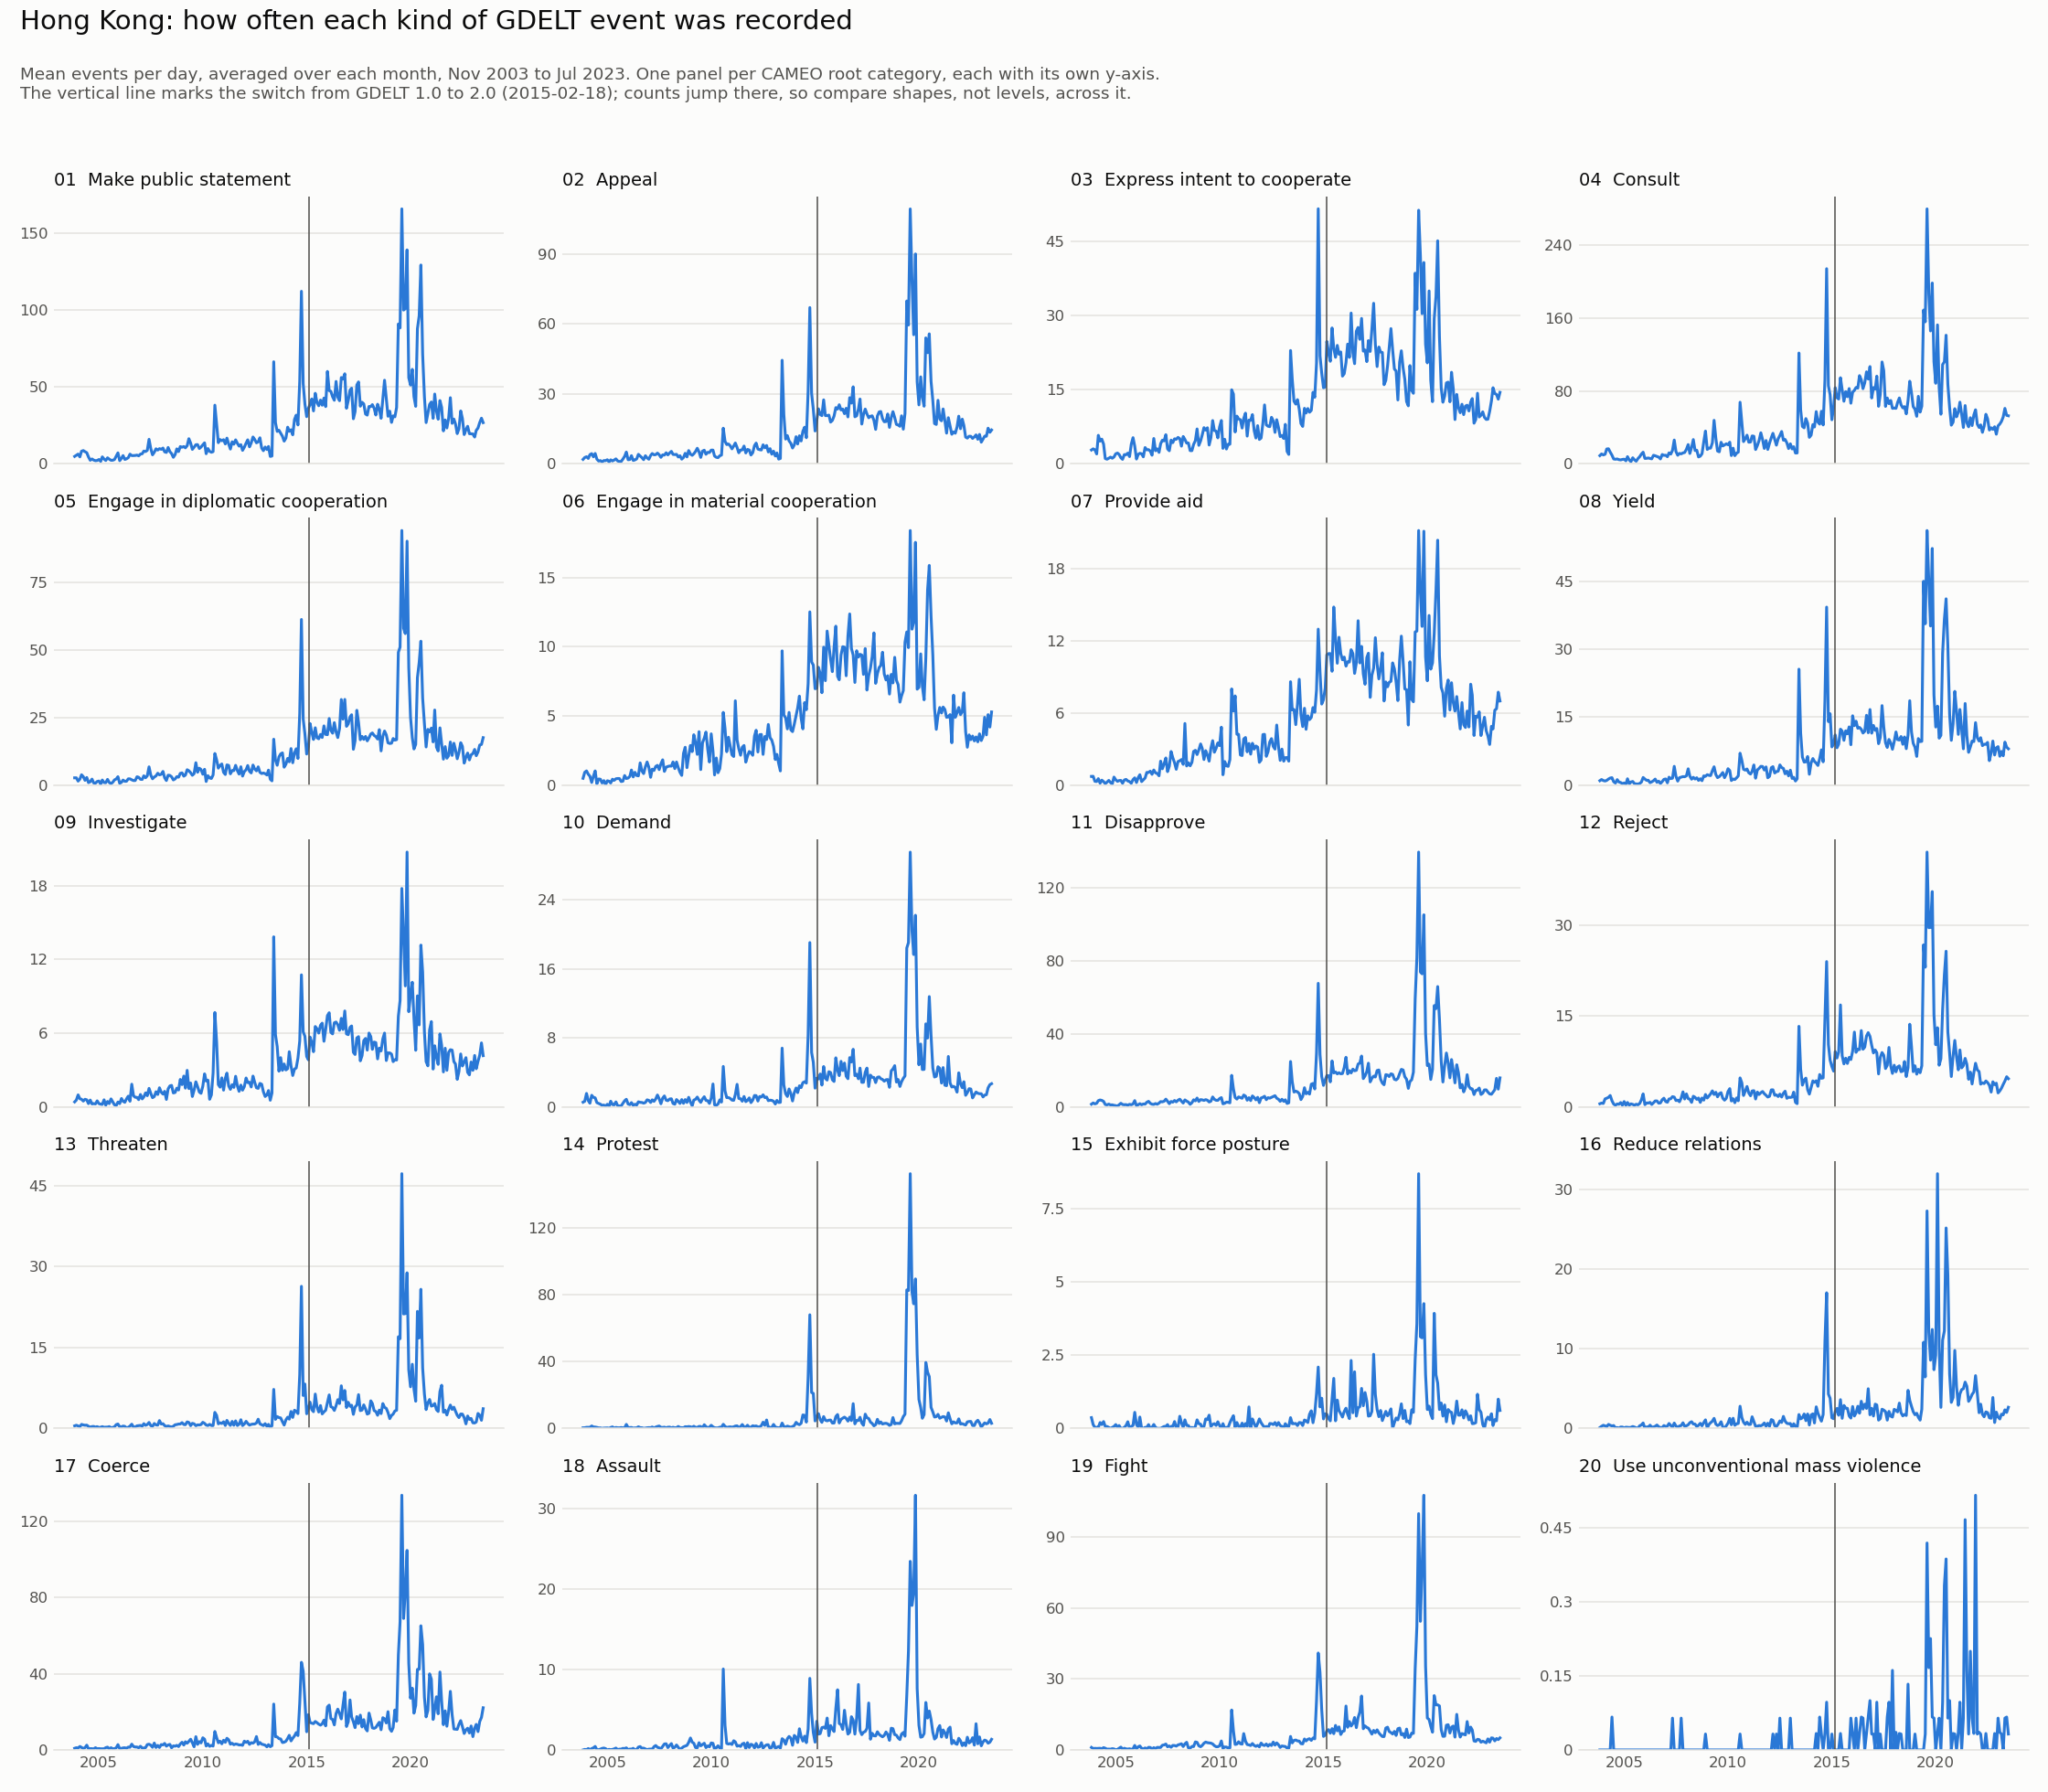

Data behind this chart, as committed beside it:
month, 01 Make public statement, 02 Appeal, 03 Express intent to cooperate, 04 Consult, 05 Engage in diplomatic cooperation, 06 Engage in material cooperation, 07 Provide aid, 08 Yield, 09 Investigate, 10 Demand, 11 Disapprove, 12 Reject, 13 Threaten, 14 Protest, 15 Exhibit force posture, 16 Reduce relations, 17 Coerce, 18 Assault, 19 Fight, 20 Use unconventional mass violence
2003-11-01, 4.733, 1.833, 2.767, 8.833, 2.733, 0.5, 0.733, 1.0, 0.4, 0.533, 1.433, 0.5, 0.467, 0.333, 0.367, 0.1, 0.867, 0.0, 1.067, 0.0
2003-12-01, 5.484, 2.645, 3.0, 10.68, 2.742, 0.935, 0.742, 1.258, 0.548, 0.645, 2.097, 0.613, 0.581, 0.387, 0.129, 0.258, 1.161, 0.065, 0.581, 0.0
2004-01-01, 6.226, 2.968, 2.806, 9.581, 1.516, 1.032, 0.323, 1.032, 0.968, 1.548, 1.613, 0.548, 0.452, 0.613, 0.032, 0.387, 1.0, 0.032, 0.677, 0.0
2004-02-01, 4.414, 2.241, 1.966, 10.35, 2.276, 0.793, 0.31, 0.931, 0.655, 0.724, 1.931, 1.31, 0.31, 0.586, 0.034, 0.31, 1.828, 0.172, 0.621, 0.0
2004-03-01, 8.097, 3.871, 5.742, 16.13, 3.871, 0.645, 0.548, 1.065, 0.613, 0.419, 3.387, 1.419, 0.742, 0.613, 0.032, 0.194, 1.323, 0.032, 0.677, 0.0
2004-04-01, 8.533, 4.3, 4.567, 16.37, 3.167, 0.2, 0.167, 1.367, 0.467, 1.333, 3.733, 1.567, 0.633, 1.433, 0.2, 0.5, 0.767, 0.167, 0.7, 0.0
2004-05-01, 7.806, 2.935, 4.968, 12.71, 1.806, 0.645, 0.419, 1.581, 0.613, 1.097, 3.516, 1.871, 0.581, 0.839, 0.129, 0.387, 1.194, 0.258, 0.484, 0.0
2004-06-01, 7.167, 4.367, 3.967, 9.333, 2.867, 1.033, 0.3, 1.667, 0.567, 1.033, 2.967, 1.0, 0.6, 0.767, 0.233, 0.3, 2.5, 0.433, 0.967, 0.067
2004-07-01, 4.387, 1.935, 1.032, 5.161, 0.968, 0.097, 0.129, 0.774, 0.258, 0.484, 1.258, 0.452, 0.387, 0.581, 0.065, 0.355, 0.613, 0.032, 0.71, 0.0
2004-08-01, 2.226, 1.129, 0.903, 4.839, 1.29, 0.452, 0.258, 0.484, 0.548, 0.387, 1.065, 0.258, 0.226, 0.29, 0.065, 0.065, 0.677, 0.032, 0.323, 0.0
2004-09-01, 3.067, 1.3, 1.1, 5.167, 2.267, 0.433, 0.4, 1.233, 0.233, 0.3, 1.467, 0.467, 0.333, 0.267, 0.033, 0.1, 0.667, 0.1, 0.367, 0.0
2004-10-01, 2.323, 0.742, 1.323, 4.419, 0.839, 0.161, 0.226, 0.71, 0.258, 0.161, 1.032, 0.419, 0.355, 0.032, 0.0, 0.032, 0.516, 0.194, 0.323, 0.0
2004-11-01, 1.933, 1.333, 1.1, 4.133, 0.767, 0.333, 0.1, 0.6, 0.233, 0.2, 1.067, 0.7, 0.233, 0.167, 0.033, 0.167, 1.167, 0.233, 0.533, 0.0
2004-12-01, 2.065, 1.29, 1.355, 4.645, 1.387, 0.032, 0.677, 0.355, 0.484, 0.065, 0.806, 0.258, 0.323, 0.226, 0.065, 0.161, 0.613, 0.161, 0.419, 0.0
2005-01-01, 2.71, 1.677, 2.0, 4.903, 1.548, 0.323, 0.452, 0.484, 0.258, 0.29, 0.645, 0.871, 0.161, 0.258, 0.129, 0.065, 0.71, 0.0, 0.065, 0.0
2005-02-01, 1.5, 0.714, 2.143, 3.143, 0.393, 0.286, 0.321, 0.214, 0.214, 0.036, 0.393, 0.25, 0.214, 0.071, 0.036, 0.143, 0.607, 0.071, 0.25, 0.0
2005-03-01, 4.419, 1.645, 1.871, 7.71, 1.935, 0.161, 0.387, 1.419, 0.194, 0.645, 1.097, 0.71, 0.323, 0.516, 0.097, 0.129, 0.613, 0.032, 0.71, 0.0
2005-04-01, 3.033, 1.167, 1.2, 4.033, 1.0, 0.433, 0.4, 0.3, 0.567, 0.267, 1.933, 0.267, 0.2, 0.867, 0.0, 0.1, 0.6, 0.067, 1.2, 0.0
2005-05-01, 2.065, 1.548, 0.871, 2.226, 0.935, 0.355, 0.161, 0.71, 0.129, 0.226, 1.258, 0.484, 0.226, 0.161, 0.0, 0.129, 1.194, 0.129, 0.29, 0.0
2005-06-01, 3.8, 2.067, 1.833, 6.467, 2.167, 0.467, 0.433, 0.833, 0.433, 0.567, 1.133, 0.4, 0.233, 0.533, 0.033, 0.233, 1.467, 0.233, 0.7, 0.0
2005-07-01, 2.935, 1.161, 1.806, 4.194, 1.032, 0.484, 0.484, 0.355, 0.258, 0.129, 1.194, 0.258, 0.323, 0.355, 0.097, 0.161, 0.516, 0.032, 0.452, 0.0
2005-08-01, 2.194, 0.935, 2.129, 2.742, 0.581, 0.484, 0.355, 0.29, 0.645, 0.097, 0.871, 0.419, 0.129, 0.323, 0.226, 0.065, 1.161, 0.097, 0.355, 0.0
2005-09-01, 2.233, 0.933, 1.433, 5.6, 1.1, 0.267, 0.3, 0.267, 0.4, 0.1, 1.367, 0.333, 0.167, 0.5, 0.0, 0.033, 0.6, 0.1, 0.5, 0.0
2005-10-01, 2.677, 1.935, 3.935, 7.613, 1.968, 0.29, 0.161, 0.387, 0.161, 0.387, 1.129, 0.548, 0.29, 0.323, 0.065, 0.323, 0.677, 0.194, 0.226, 0.0
2005-11-01, 4.867, 3.133, 5.267, 10.57, 2.3, 0.7, 0.467, 0.7, 0.1, 0.7, 1.533, 1.167, 0.7, 0.333, 0.1, 0.433, 1.1, 0.167, 0.5, 0.0
2005-12-01, 7.032, 4.968, 3.548, 12.61, 3.161, 0.484, 0.613, 1.71, 0.387, 0.871, 3.387, 2.129, 0.806, 2.387, 0.548, 0.677, 2.806, 0.258, 1.903, 0.0
2006-01-01, 1.935, 1.677, 0.935, 5.742, 0.71, 0.516, 0.226, 1.355, 0.258, 0.323, 0.613, 0.355, 0.29, 0.452, 0.129, 0.0, 0.645, 0.032, 0.419, 0.0
2006-02-01, 3.464, 1.786, 1.893, 5.857, 1.071, 0.643, 0.643, 1.071, 0.679, 0.25, 1.143, 0.643, 0.286, 0.464, 0.036, 0.179, 0.821, 0.107, 1.357, 0.0
2006-03-01, 5.258, 3.419, 2.097, 6.226, 1.903, 1.097, 0.871, 1.097, 0.452, 0.484, 1.71, 0.613, 0.419, 0.548, 0.387, 0.129, 1.065, 0.097, 1.677, 0.0
2006-04-01, 2.733, 1.367, 2.0, 5.7, 1.433, 0.6, 0.3, 0.567, 0.367, 0.167, 1.133, 0.733, 0.367, 0.167, 0.0, 0.4, 1.133, 0.2, 0.7, 0.0
2006-05-01, 3.161, 1.613, 1.387, 5.29, 1.484, 0.935, 0.452, 0.742, 0.645, 0.29, 1.548, 0.387, 0.097, 0.29, 0.0, 0.161, 0.871, 0.0, 0.419, 0.0
2006-06-01, 3.9, 2.033, 3.267, 9.2, 2.367, 0.7, 0.6, 1.0, 0.867, 0.2, 1.467, 0.667, 0.2, 0.3, 0.033, 0.167, 1.5, 0.067, 0.833, 0.0
2006-07-01, 6.194, 4.0, 2.806, 8.645, 2.355, 0.677, 1.065, 1.355, 0.452, 0.581, 2.484, 0.968, 0.419, 0.935, 0.032, 0.258, 1.419, 0.355, 0.452, 0.0
2006-08-01, 5.258, 3.29, 2.839, 7.839, 2.0, 1.613, 1.065, 0.645, 1.839, 0.516, 3.0, 0.968, 0.774, 0.419, 0.129, 0.419, 3.032, 0.419, 1.097, 0.0
2006-09-01, 5.267, 2.567, 2.533, 7.133, 1.733, 1.033, 1.167, 0.9, 0.9, 0.5, 1.9, 0.6, 0.233, 0.367, 0.0, 0.2, 1.767, 0.2, 1.033, 0.0
2006-10-01, 5.355, 1.71, 1.71, 5.194, 1.742, 0.839, 0.903, 0.387, 0.774, 0.419, 1.419, 0.645, 0.258, 0.065, 0.032, 0.097, 1.548, 0.226, 0.355, 0.0
2006-11-01, 5.567, 3.4, 5.1, 10.03, 3.133, 1.333, 1.267, 0.8, 0.767, 0.5, 1.333, 1.167, 0.467, 0.167, 0.133, 0.1, 1.533, 0.133, 0.967, 0.0
2006-12-01, 5.097, 2.452, 2.613, 9.161, 2.935, 1.677, 1.032, 1.29, 0.581, 0.806, 1.774, 1.419, 0.516, 0.355, 0.032, 0.355, 1.129, 0.032, 0.516, 0.0
2007-01-01, 6.226, 1.903, 3.0, 9.258, 2.194, 1.29, 0.968, 1.387, 1.0, 0.742, 1.419, 0.871, 0.548, 0.452, 0.0, 0.226, 1.935, 0.097, 1.097, 0.0
2007-02-01, 6.464, 3.5, 2.286, 7.643, 2.143, 0.571, 0.786, 0.536, 0.643, 0.5, 2.036, 0.75, 0.393, 0.393, 0.0, 0.286, 1.0, 0.107, 1.036, 0.0
2007-03-01, 8.194, 4.355, 4.032, 11.84, 3.484, 1.161, 2.0, 1.774, 0.806, 0.806, 2.839, 1.29, 0.871, 0.806, 0.0, 0.613, 1.0, 0.065, 1.065, 0.0
2007-04-01, 7.9, 3.8, 4.767, 10.53, 2.767, 1.067, 1.367, 1.467, 1.133, 0.633, 2.733, 1.333, 0.567, 0.267, 0.033, 0.367, 1.233, 0.4, 2.0, 0.0
2007-05-01, 8.677, 3.871, 4.613, 14.61, 3.484, 1.355, 1.774, 1.548, 0.903, 0.903, 3.032, 1.677, 0.71, 0.742, 0.065, 0.129, 2.806, 0.548, 2.097, 0.065
2007-06-01, 15.87, 4.533, 5.867, 25.97, 6.8, 1.433, 2.267, 4.167, 1.5, 1.367, 4.2, 1.6, 1.1, 1.133, 0.067, 0.667, 3.0, 0.333, 2.5, 0.0
2007-07-01, 9.903, 3.839, 3.0, 13.36, 3.774, 1.129, 1.129, 1.968, 1.097, 0.935, 3.032, 1.032, 0.516, 1.387, 0.129, 0.29, 2.516, 0.258, 1.323, 0.0
2007-08-01, 5.742, 2.71, 2.613, 9.226, 2.387, 1.548, 1.581, 0.903, 0.742, 0.355, 1.71, 1.097, 0.387, 0.613, 0.0, 0.129, 1.387, 0.129, 1.71, 0.0
2007-09-01, 7.433, 3.767, 4.767, 11.27, 3.033, 1.833, 2.8, 1.667, 0.833, 1.0, 2.933, 0.833, 0.9, 0.533, 0.067, 0.3, 3.6, 0.433, 1.133, 0.0
2007-10-01, 9.677, 3.677, 4.258, 10.74, 3.452, 1.0, 2.29, 1.774, 1.226, 1.258, 2.548, 1.452, 0.645, 0.71, 0.065, 0.355, 1.29, 0.742, 1.903, 0.065
2007-11-01, 8.867, 4.667, 5.033, 11.8, 4.433, 1.3, 1.867, 1.9, 1.0, 0.767, 3.467, 2.467, 0.6, 0.333, 0.233, 0.7, 2.367, 0.767, 1.867, 0.0
2007-12-01, 9.774, 3.774, 4.935, 12.29, 3.839, 1.355, 1.323, 1.871, 1.548, 0.71, 2.71, 1.29, 1.452, 0.677, 0.032, 0.258, 1.29, 0.29, 1.613, 0.0
2008-01-01, 9.355, 4.581, 5.323, 15.77, 4.032, 1.387, 1.968, 2.065, 1.194, 0.903, 3.613, 2.129, 0.806, 0.742, 0.032, 0.323, 2.806, 0.548, 2.129, 0.0
2008-02-01, 10.17, 5.276, 5.069, 20.97, 5.103, 1.379, 2.034, 3.621, 1.034, 0.931, 4.172, 1.345, 0.862, 0.31, 0.414, 0.448, 2.621, 0.793, 2.345, 0.0
2008-03-01, 7.71, 3.968, 3.548, 11.19, 2.774, 1.677, 2.129, 2.0, 1.258, 0.387, 3.097, 1.258, 0.516, 0.645, 0.194, 0.71, 3.419, 0.226, 2.613, 0.0
2008-04-01, 7.333, 3.9, 5.5, 17.83, 1.733, 1.2, 1.733, 1.333, 0.6, 0.3, 2.067, 0.733, 0.333, 0.367, 0.033, 0.833, 2.0, 0.333, 1.433, 0.0
2008-05-01, 10.55, 4.0, 4.903, 26.48, 3.71, 1.677, 5.129, 1.742, 1.452, 0.839, 3.774, 1.742, 0.452, 0.419, 0.29, 0.548, 2.613, 0.613, 2.581, 0.0
2008-06-01, 7.867, 2.867, 4.167, 14.43, 3.633, 1.267, 1.6, 1.367, 1.7, 0.633, 3.1, 1.567, 0.333, 1.133, 0.1, 0.533, 2.933, 0.333, 3.233, 0.0
2008-07-01, 6.581, 3.387, 4.194, 14.81, 3.129, 0.935, 1.871, 1.645, 1.742, 0.387, 2.581, 1.226, 0.258, 0.484, 0.097, 0.226, 1.129, 0.032, 0.903, 0.0
2008-08-01, 4.129, 1.935, 2.645, 7.387, 1.968, 0.71, 1.613, 1.065, 1.129, 0.839, 1.355, 1.452, 0.387, 0.452, 0.0, 0.387, 2.129, 0.226, 0.742, 0.0
2008-09-01, 5.9, 2.633, 2.633, 8.267, 2.333, 2.3, 1.9, 1.433, 1.167, 0.4, 2.233, 0.733, 0.667, 0.367, 0.033, 0.633, 1.967, 0.4, 1.467, 0.0
2008-10-01, 9.645, 4.452, 3.903, 10.94, 3.161, 2.742, 2.806, 1.0, 1.516, 0.839, 3.839, 1.452, 0.71, 1.0, 0.0, 0.323, 2.387, 0.484, 1.419, 0.0
... 177 more rows
